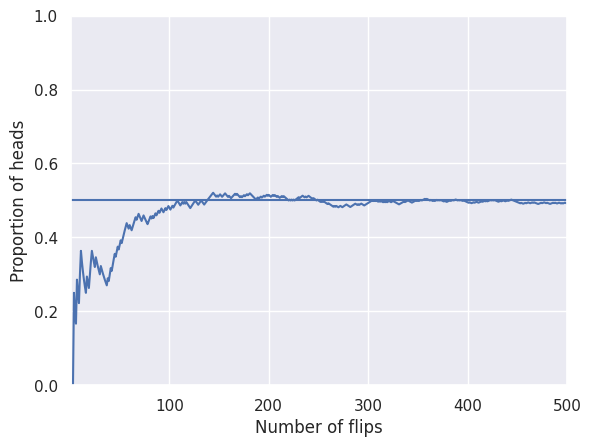

Recreate this plot in Python. (Note: this script raises an exception after producing the figure.)
import numpy as np
from matplotlib import pyplot as plt
import seaborn as sns

sns.set()

# Goal, toss a coin N times and compute the running proportion of heads.

# Specify the number of flips
N = 500

# say that a 1 is a heads
flips = np.random.choice(a=(0, 1), p=(0.5, 0.5), size=N, replace=True)

r = np.cumsum(flips)
n = np.linspace(1, N, N)

runningproportion = r / n


fig, ax = plt.subplots(1)
ax.plot(n, runningproportion)
ax.set_ylim(0, 1)
ax.set_xlim(1, N)
ax.axhline(0.5)
ax.set_xlabel("Number of flips")
ax.set_ylabel("Proportion of heads")

fig.savefig("figures/03_runningproportion.png")
plt.close()
